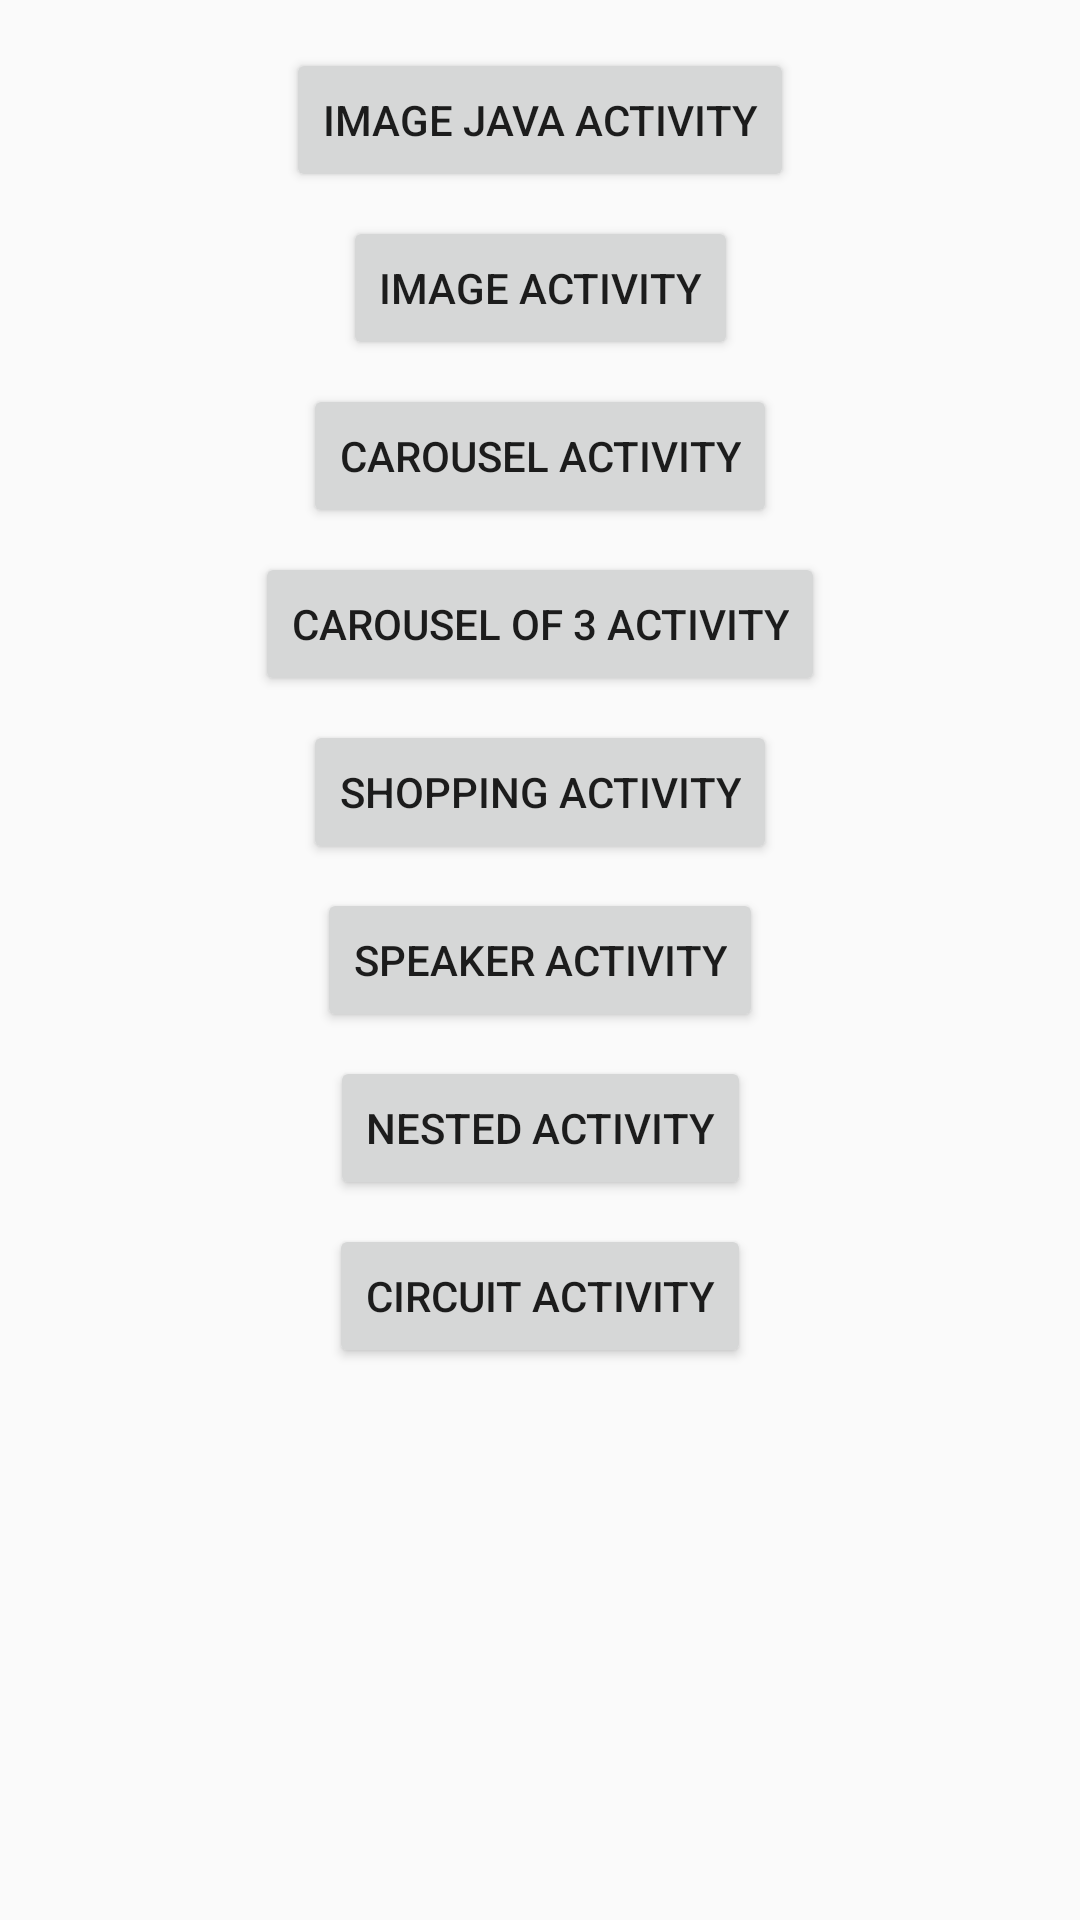

Android layout source for this screen:
<!-- AndroidManifest.xml: activity theme AppTheme.NoActionBar -->
<!-- res/layout/activity_main.xml -->
<?xml version="1.0" encoding="utf-8"?>
<android.support.constraint.ConstraintLayout xmlns:android="http://schemas.android.com/apk/res/android"
    xmlns:app="http://schemas.android.com/apk/res-auto"
    xmlns:tools="http://schemas.android.com/tools"
    android:layout_width="match_parent"
    android:layout_height="match_parent"
    tools:context=".MainActivity"
    tools:layout_editor_absoluteY="81dp">

    <Button
        android:id="@+id/imgActivity"
        android:layout_width="wrap_content"
        android:layout_height="wrap_content"
        android:layout_marginEnd="8dp"
        android:layout_marginStart="8dp"
        android:layout_marginTop="8dp"
        android:text="Image Activity"
        android:textAlignment="center"
        app:layout_constraintEnd_toEndOf="parent"
        app:layout_constraintStart_toStartOf="parent"
        app:layout_constraintTop_toBottomOf="@+id/image_java_activity"/>

    <Button
        android:id="@+id/carActivity"
        android:layout_width="wrap_content"
        android:layout_height="wrap_content"
        android:layout_marginEnd="8dp"
        android:layout_marginStart="8dp"
        android:layout_marginTop="8dp"
        android:text="Carousel Activity"
        app:layout_constraintEnd_toEndOf="parent"
        app:layout_constraintStart_toStartOf="parent"
        app:layout_constraintTop_toBottomOf="@+id/imgActivity"/>

    <Button
        android:id="@+id/shopActivity"
        android:layout_width="wrap_content"
        android:layout_height="wrap_content"
        android:layout_marginEnd="8dp"
        android:layout_marginStart="8dp"
        android:layout_marginTop="8dp"
        android:text="Shopping Activity"
        app:layout_constraintEnd_toEndOf="parent"
        app:layout_constraintStart_toStartOf="parent"
        app:layout_constraintTop_toBottomOf="@+id/carousel_3"/>

    <Button
        android:id="@+id/speakerActivity"
        android:layout_width="wrap_content"
        android:layout_height="wrap_content"
        android:layout_marginEnd="8dp"
        android:layout_marginStart="8dp"
        android:layout_marginTop="8dp"
        android:text="Speaker Activity"
        app:layout_constraintEnd_toEndOf="parent"
        app:layout_constraintStart_toStartOf="parent"
        app:layout_constraintTop_toBottomOf="@+id/shopActivity"/>

    <Button
        android:id="@+id/nestActivity"
        android:layout_width="wrap_content"
        android:layout_height="wrap_content"
        android:layout_marginEnd="8dp"
        android:layout_marginStart="8dp"
        android:layout_marginTop="8dp"
        android:text="Nested Activity"
        app:layout_constraintEnd_toEndOf="parent"
        app:layout_constraintStart_toStartOf="parent"
        app:layout_constraintTop_toBottomOf="@+id/speakerActivity"/>

    <Button
        android:id="@+id/image_java_activity"
        android:layout_width="wrap_content"
        android:layout_height="wrap_content"
        android:layout_marginEnd="8dp"
        android:layout_marginStart="8dp"
        android:layout_marginTop="16dp"
        android:text="Image Java Activity"
        app:layout_constraintEnd_toEndOf="parent"
        app:layout_constraintStart_toStartOf="parent"
        app:layout_constraintTop_toTopOf="parent"/>

    <Button
        android:id="@+id/carousel_3"
        android:layout_width="wrap_content"
        android:layout_height="wrap_content"
        android:layout_marginEnd="8dp"
        android:layout_marginStart="8dp"
        android:layout_marginTop="8dp"
        android:text="Carousel of 3 Activity"
        app:layout_constraintEnd_toEndOf="parent"
        app:layout_constraintStart_toStartOf="parent"
        app:layout_constraintTop_toBottomOf="@+id/carActivity"/>

    <Button
        android:id="@+id/circuit"
        android:layout_width="wrap_content"
        android:layout_height="wrap_content"
        android:layout_marginEnd="8dp"
        android:layout_marginStart="8dp"
        android:layout_marginTop="8dp"
        android:text="circuit Activity"
        app:layout_constraintEnd_toEndOf="parent"
        app:layout_constraintStart_toStartOf="parent"
        app:layout_constraintTop_toBottomOf="@+id/nestActivity"/>
</android.support.constraint.ConstraintLayout>
<!-- resources referenced by this layout -->
<resources>
  <style name="AppTheme.NoActionBar">
          <item name="windowActionBar">false</item>
          <item name="windowNoTitle">true</item>
      </style>
</resources>
